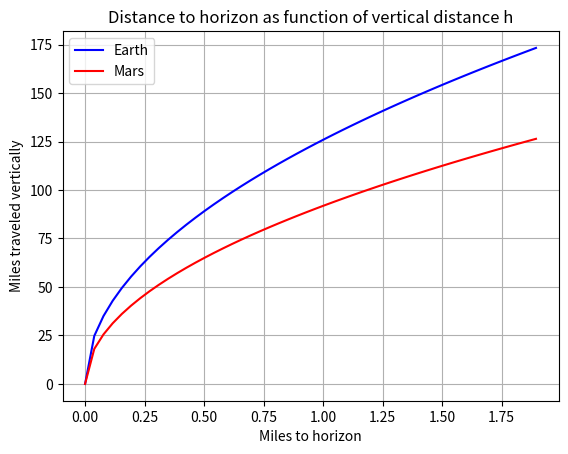

Here is the Python script that generated this plot:
"""
[redacted]
[redacted]
Homework 1
Problem 4

"""
####################################################################################

###problem 4

#importing numpy package as user friendly np, contains useful math tools
import numpy as np
#importing matplotlib.pyplot for plotting tools
import matplotlib.pyplot as plt

#defining function distance as function of r and h.
def distance(r,h):
    #nothing to declare, simply return modified value
    #exponents are handled by double asterisk ** in python. h**2 == h^2
    #sqrt(n) == n**0.5 == n^0.5
    return (((2*r*h)+(h**2))**0.5)

#declaring r values
earth_r = 7926
mars_r = 4217

#creating linspace vector (numpy array) from 0 to 10000 feet. Also converted feet to miles.
hills = np.linspace(0,10000*0.000189394)

#list comprehension. See P1-3
d2h_earth = [distance(earth_r,h) for h in hills]
d2h_mars = [distance(mars_r,h) for h in hills]

#plotting with color. Note how "hill" is of class (ndarray) and d2h_earth is of class (list).
#this is automatically handled by matplotlib. Declaring color. Since a legend is to be added, a label is declared.
#
plt.plot(hills,d2h_earth,'b',label='Earth')

#plt automatically "holds" figure until shown.
plt.plot(hills,d2h_mars,'r',label='Mars')

#prettifying
plt.title("Distance to horizon as function of vertical distance h")
plt.xlabel("Miles to horizon")
plt.ylabel("Miles traveled vertically")
plt.grid(True)

#labels have been declared, initializing legend
plt.legend()

#show figure
plt.show()



